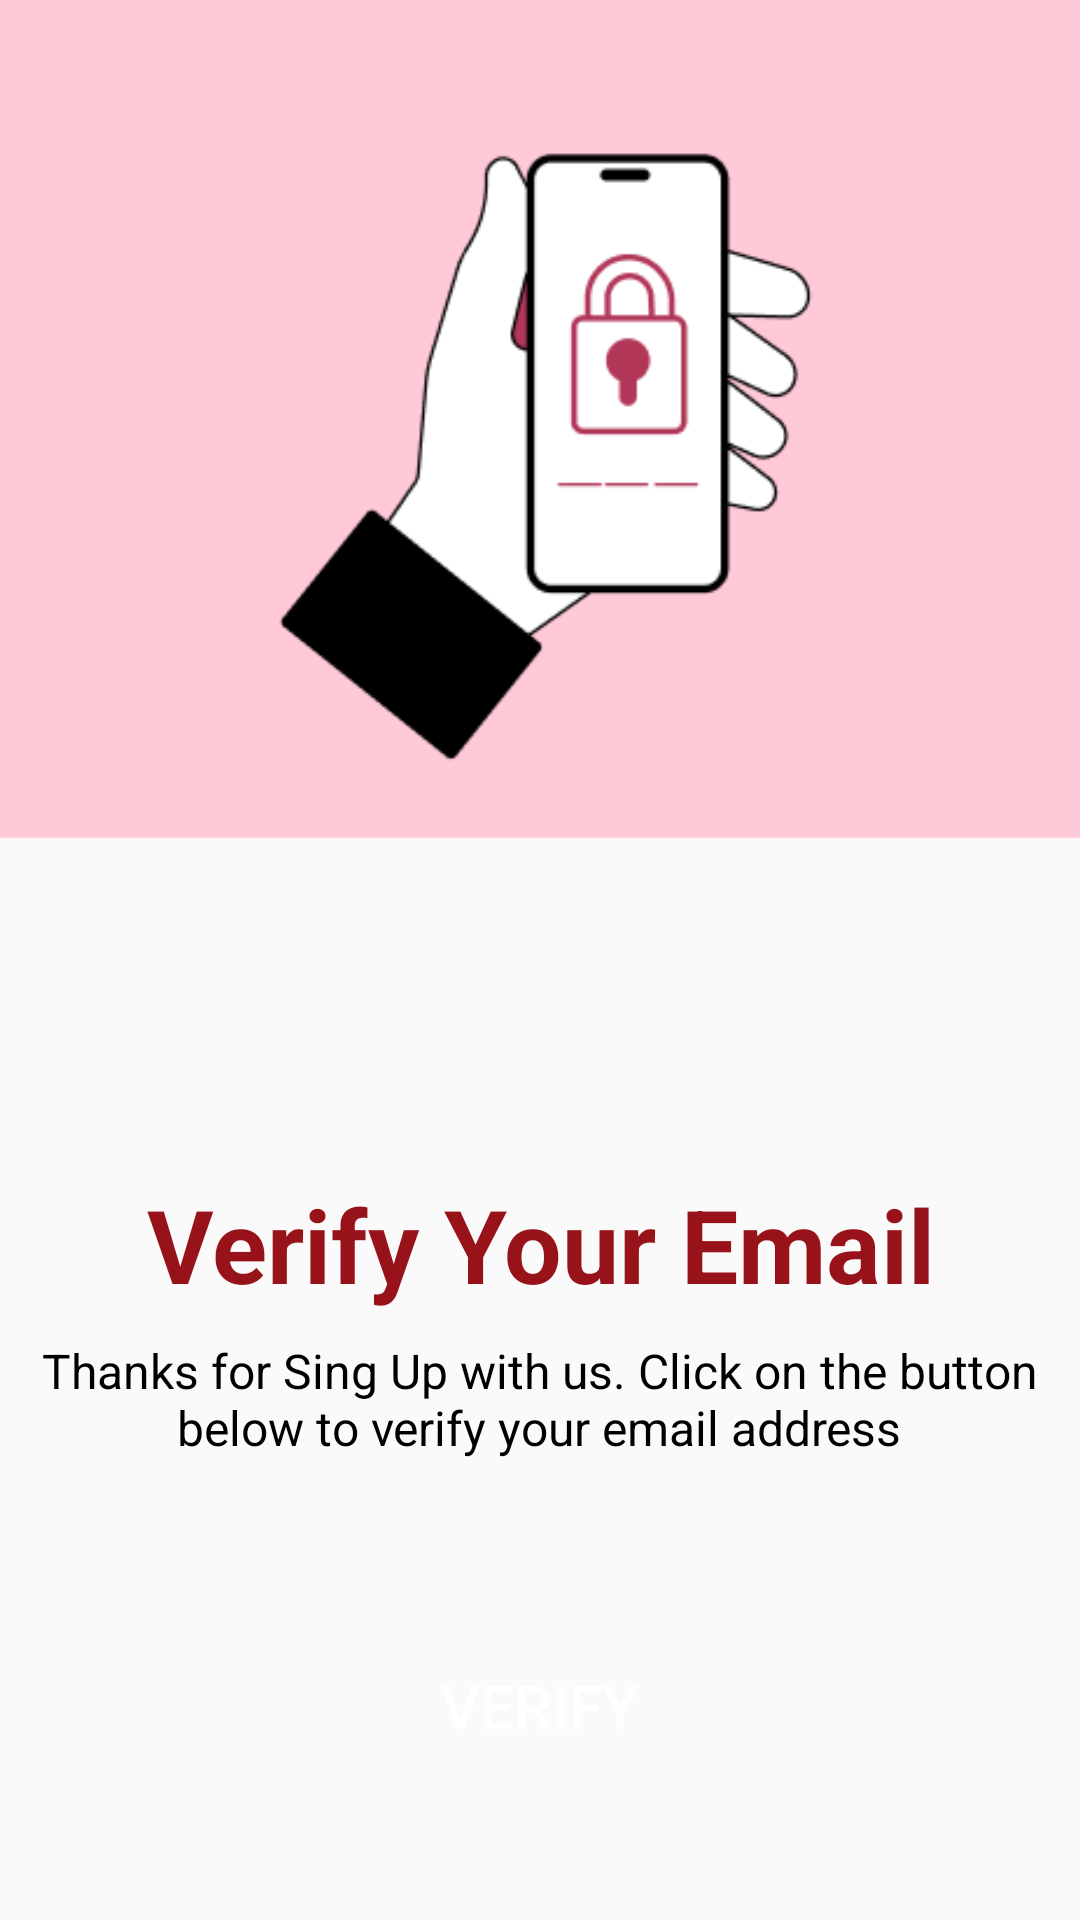

Here is an Android app screen rendered from its layout file. Give the layout XML and the strings, colors and styles it references.
<!-- AndroidManifest.xml: application theme Theme.CinemanaBooking -->
<!-- res/layout/activity_sign_up_verify.xml -->
<?xml version="1.0" encoding="utf-8"?>
<androidx.constraintlayout.widget.ConstraintLayout xmlns:android="http://schemas.android.com/apk/res/android"
    xmlns:app="http://schemas.android.com/apk/res-auto"
    xmlns:tools="http://schemas.android.com/tools"
    android:layout_width="match_parent"
    android:layout_height="match_parent"
    tools:context=".SignUpVerify">


    <LinearLayout
        android:layout_width="match_parent"
        android:layout_height="wrap_content"
        android:gravity="center"
        android:orientation="vertical"
        app:layout_constraintEnd_toEndOf="parent"
        app:layout_constraintHorizontal_bias="0.504"
        app:layout_constraintStart_toStartOf="parent"
        app:layout_constraintTop_toTopOf="parent">

        <ImageView
            android:id="@+id/verifyEmailImage"
            android:layout_width="420dp"
            android:layout_height="280dp"
            app:srcCompat="@drawable/imagefp" />

        <TextView
            android:id="@+id/VEtext"
            android:layout_width="300dp"
            android:layout_height="44dp"
            android:layout_marginTop="112dp"
            android:text="Verify Your Email"
            android:textAlignment="center"
            android:textColor="@color/main"
            android:textSize="34sp"
            android:textStyle="bold" />

        <TextView
            android:id="@+id/VEtext2"
            android:layout_width="345dp"
            android:layout_height="wrap_content"
            android:text="Thanks for Sing Up with us. Click on the button below to verify your email address"
            android:textAlignment="center"
            android:textColor="@color/black"
            android:textSize="16sp"
            android:layout_marginTop="10dp"/>

        <Button
            android:id="@+id/buttonVerify"
            android:layout_width="300dp"
            android:layout_height="60dp"
            android:layout_marginTop="52dp"
            android:background="@drawable/custome_button"
            android:text="Verify"
            android:textColor="@color/white"
            android:textSize="20dp"
            android:onClick="verifyEmailCodePage"/>

    </LinearLayout>

</androidx.constraintlayout.widget.ConstraintLayout>
<!-- resources referenced by this layout -->
<resources>
  <color name="black">#FF000000</color>
  <color name="main">#981219</color>
  <color name="white">#FFFFFFFF</color>
  <!-- drawable custome_button (drawable) -->
  <?xml version="1.0" encoding="utf-8"?>
  <selector xmlns:android="http://schemas.android.com/apk/res/android">
  
      <item android:drawable="@drawable/button_pressed" android:state_pressed="true" />
      <item android:drawable="@drawable/button_default" android:state_enabled="false" />
      <item android:drawable="@drawable/button_default" android:state_enabled="true" android:state_pressed="false" />
  
  </selector>
  <!-- drawable imagefp: png bitmap (drawable, 10017 bytes) -->
  <style name="Theme.CinemanaBooking" parent="Base.Theme.CinemanaBooking" />
  <!-- drawable button_pressed (drawable) -->
  <?xml version="1.0" encoding="utf-8"?>
  <shape xmlns:android="http://schemas.android.com/apk/res/android"
      android:shape="rectangle">
  
      <solid android:color="@color/mainDarker" />
      <corners android:radius="16dp" />
  </shape>
  <style name="Base.Theme.CinemanaBooking" parent="Theme.Design.Light.NoActionBar">
          
          
      </style>
  <color name="mainDarker">#79140e</color>
</resources>
